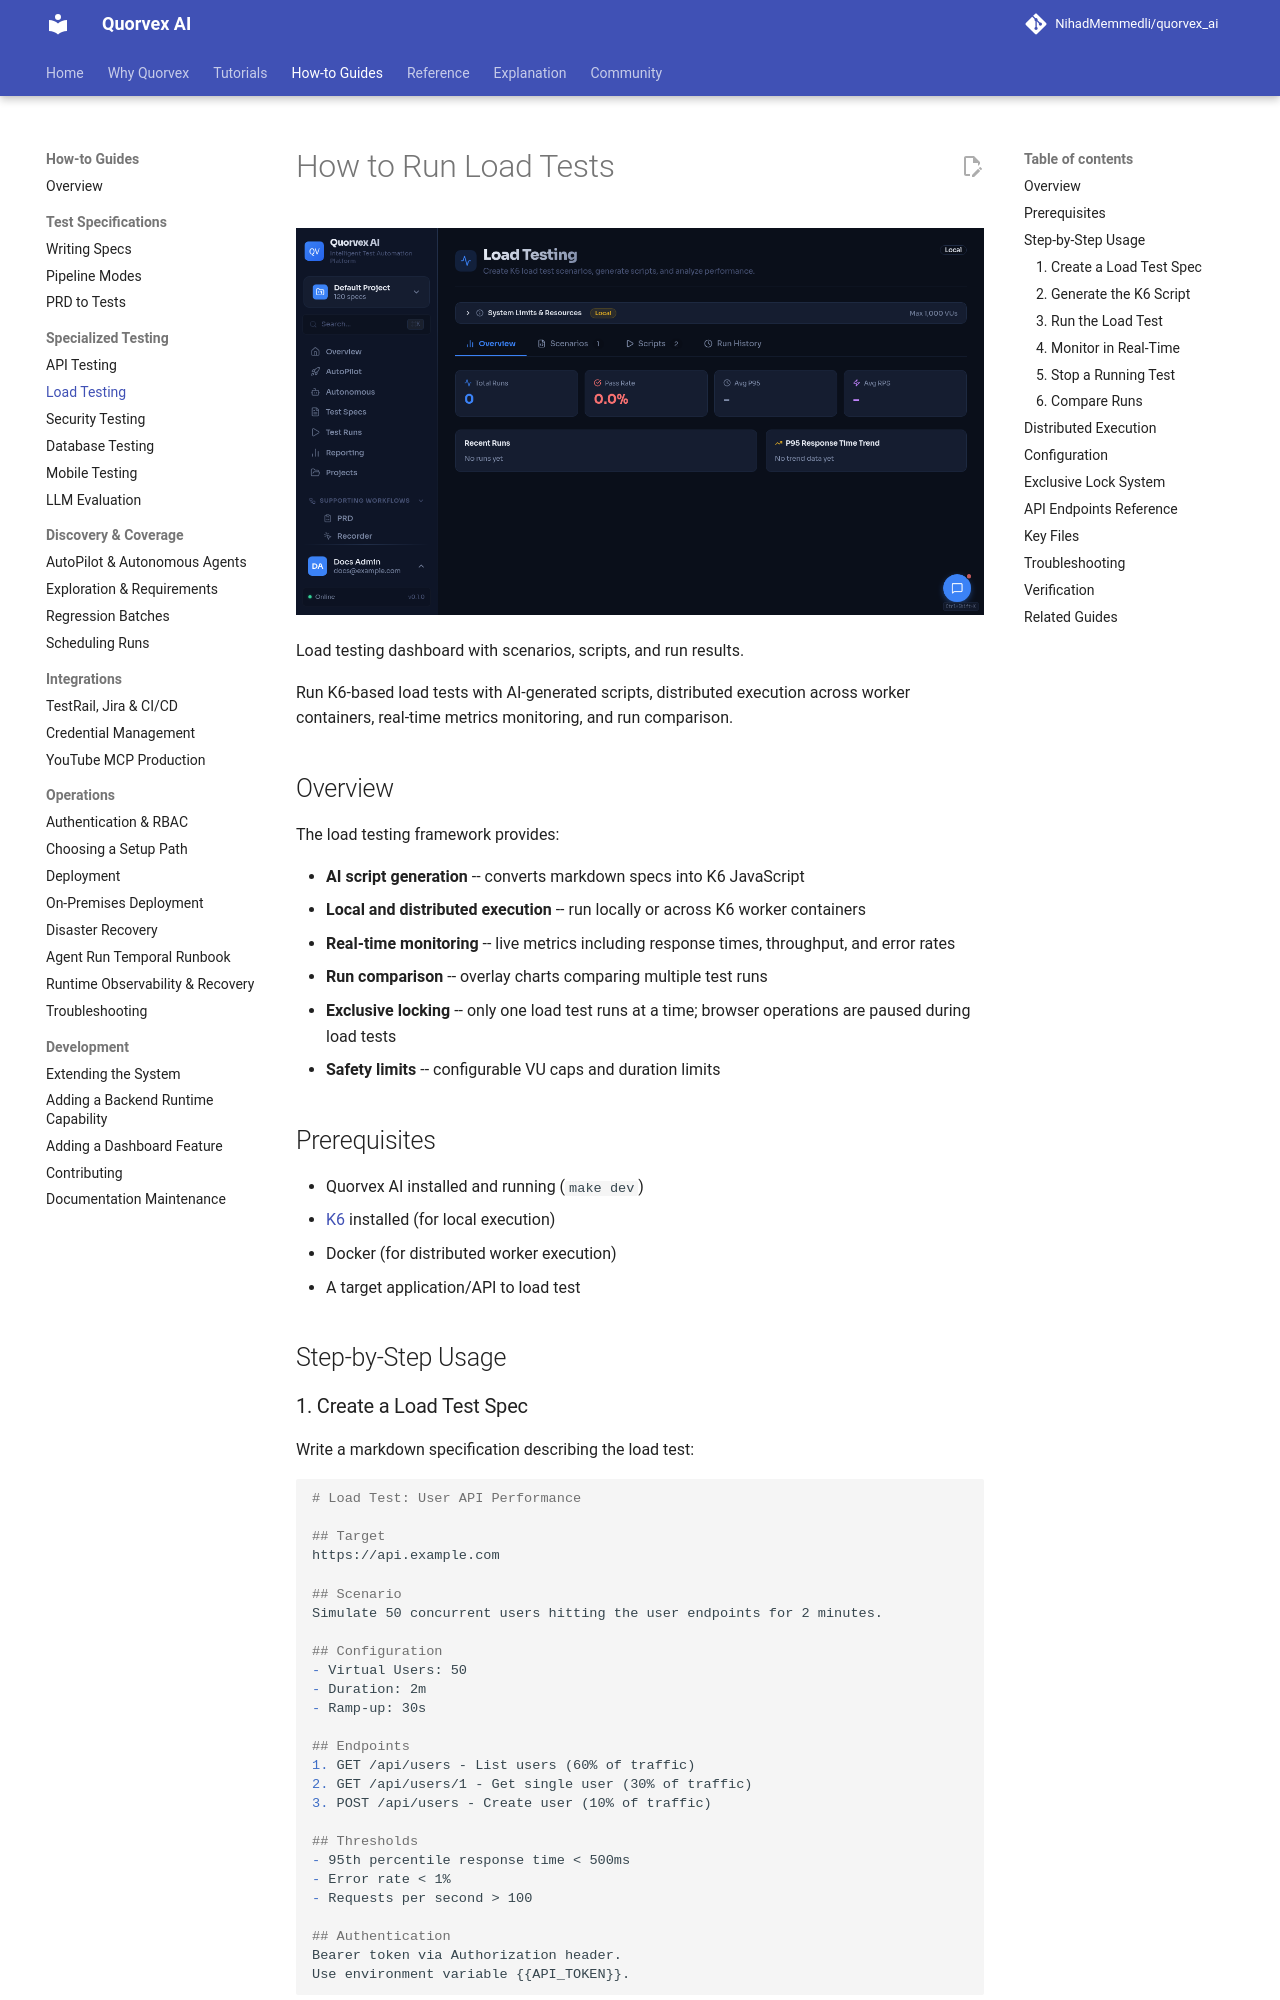

repository: karan01bhatt/5elements · page: guides/load-testing/index.html · generator: mkdocs

# How to Run Load Tests

![Load testing dashboard with scenarios, scripts, and run results](../assets/ui/load-testing.png)

<p class="caption">Load testing dashboard with scenarios, scripts, and run results.</p>


Run K6-based load tests with AI-generated scripts, distributed execution across worker containers, real-time metrics monitoring, and run comparison.

## Overview

The load testing framework provides:

- **AI script generation** -- converts markdown specs into K6 JavaScript
- **Local and distributed execution** -- run locally or across K6 worker containers
- **Real-time monitoring** -- live metrics including response times, throughput, and error rates
- **Run comparison** -- overlay charts comparing multiple test runs
- **Exclusive locking** -- only one load test runs at a time; browser operations are paused during load tests
- **Safety limits** -- configurable VU caps and duration limits

## Prerequisites

- Quorvex AI installed and running (`make dev`)
- [K6](https://k6.io/docs/get-started/installation/) installed (for local execution)
- Docker (for distributed worker execution)
- A target application/API to load test

## Step-by-Step Usage

### 1. Create a Load Test Spec

Write a markdown specification describing the load test:

```markdown
# Load Test: User API Performance

## Target
https://api.example.com

## Scenario
Simulate 50 concurrent users hitting the user endpoints for 2 minutes.

## Configuration
- Virtual Users: 50
- Duration: 2m
- Ramp-up: 30s

## Endpoints
1. GET /api/users - List users (60% of traffic)
2. GET /api/users/1 - Get single user (30% of traffic)
3. POST /api/users - Create user (10% of traffic)

## Thresholds
- 95th percentile response time < 500ms
- Error rate < 1%
- Requests per second > 100

## Authentication
Bearer token via Authorization header.
Use environment variable {{API_TOKEN}}.
```

Save via the dashboard at `/load-testing` or the API:

```bash
curl -X POST http://localhost:8001/load-testing/specs \
  -H "Content-Type: application/json" \
  -d '{
    "name": "user-api-perf",
    "content": "# Load Test: User API Performance\n...",
    "project_id": "your-project-id"
  }'
```
